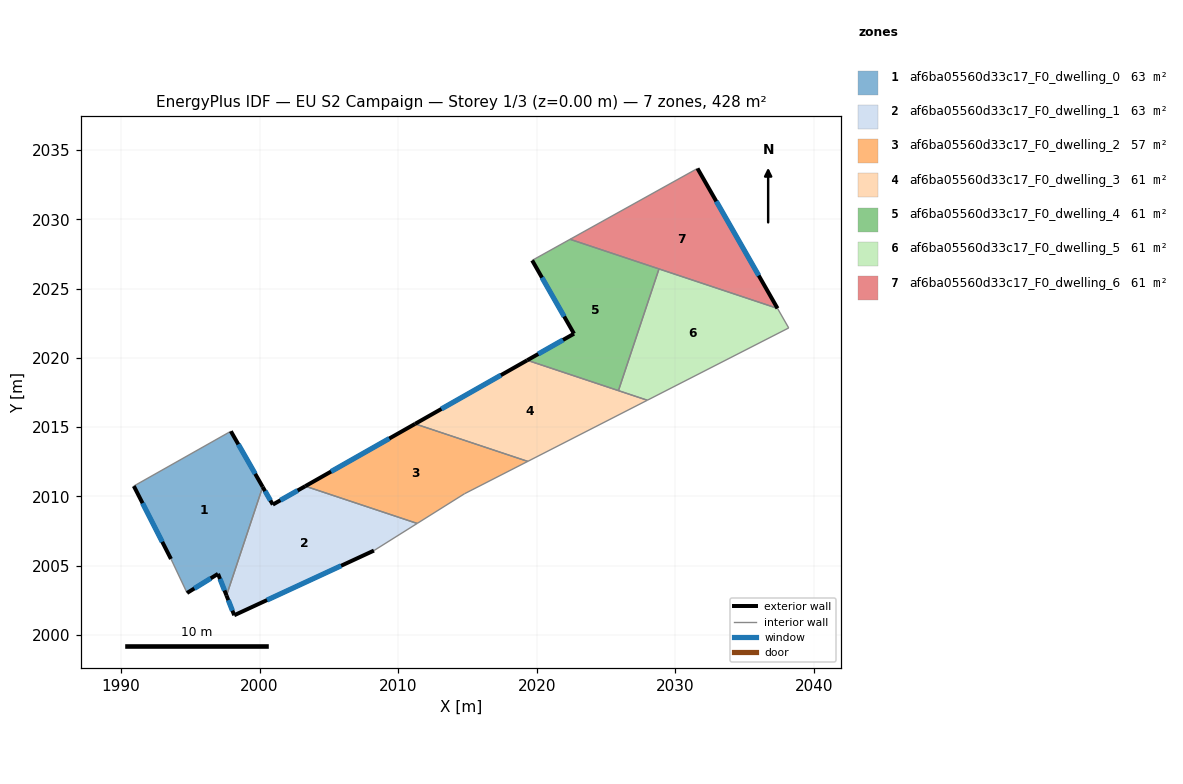
=== STOREY PLAN SPEC (per zone: floor XY polygon, exterior-wall plan segments, windows/doors) ===
zone 1: af6ba05560d33c17_F0_dwelling_0  (63.3 m²)
  floor: (1997.93, 2014.70) (2000.23, 2010.69) (1997.62, 2002.86) (1997.01, 2004.42) (1994.77, 2003.04) (1993.61, 2005.49) (1990.93, 2010.75) (1990.97, 2010.77)
  exterior wall: (1990.93, 2010.75) – (1993.61, 2005.49)  [5.9 m]
    window: (1991.56, 2009.52) – (1992.98, 2006.73)  [5.0 m²]
  exterior wall: (2000.23, 2010.69) – (1997.93, 2014.70)  [4.6 m]
    window: (1999.69, 2011.63) – (1998.47, 2013.76)  [3.9 m²]
  exterior wall: (1997.01, 2004.42) – (1997.62, 2002.86)  [1.7 m]
    window: (1997.15, 2004.05) – (1997.47, 2003.22)  [1.4 m²]
  exterior wall: (1994.77, 2003.04) – (1997.01, 2004.42)  [2.6 m]
    window: (1995.30, 2003.36) – (1996.48, 2004.10)  [2.2 m²]
  interior walls: 4
zone 2: af6ba05560d33c17_F0_dwelling_1  (63.3 m²)
  floor: (2011.37, 2008.05) (2008.25, 2006.10) (1998.17, 2001.43) (1997.62, 2002.86) (2000.23, 2010.69) (2000.96, 2009.41) (2003.30, 2010.74)
  exterior wall: (1997.62, 2002.86) – (1998.17, 2001.43)  [1.5 m]
    window: (1997.75, 2002.52) – (1998.04, 2001.77)  [1.3 m²]
  exterior wall: (2000.96, 2009.41) – (2000.23, 2010.69)  [1.5 m]
    window: (2000.79, 2009.71) – (2000.40, 2010.39)  [1.2 m²]
  exterior wall: (2003.30, 2010.74) – (2000.96, 2009.41)  [2.7 m]
    window: (2002.75, 2010.43) – (2001.51, 2009.73)  [2.3 m²]
  exterior wall: (1998.17, 2001.43) – (2008.25, 2006.10)  [11.1 m]
    window: (2000.54, 2002.53) – (2005.88, 2005.00)  [9.4 m²]
  interior walls: 3
zone 3: af6ba05560d33c17_F0_dwelling_2  (56.9 m²)
  floor: (2019.35, 2012.53) (2014.78, 2010.20) (2011.37, 2008.05) (2003.30, 2010.74) (2011.22, 2015.24)
  exterior wall: (2011.22, 2015.24) – (2003.30, 2010.74)  [9.1 m]
    window: (2009.36, 2014.18) – (2005.16, 2011.80)  [7.7 m²]
  interior walls: 4
zone 4: af6ba05560d33c17_F0_dwelling_3  (61.1 m²)
  floor: (2027.97, 2016.94) (2019.35, 2012.53) (2011.22, 2015.24) (2019.31, 2019.83)
  exterior wall: (2019.31, 2019.83) – (2011.22, 2015.24)  [9.3 m]
    window: (2017.41, 2018.75) – (2013.12, 2016.31)  [7.8 m²]
  interior walls: 4
zone 5: af6ba05560d33c17_F0_dwelling_4  (61.1 m²)
  floor: (2028.82, 2026.42) (2025.89, 2017.63) (2019.31, 2019.83) (2022.68, 2021.74) (2019.67, 2027.03) (2022.40, 2028.55)
  exterior wall: (2022.68, 2021.74) – (2019.31, 2019.83)  [3.9 m]
    window: (2021.89, 2021.29) – (2020.10, 2020.28)  [3.3 m²]
  exterior wall: (2019.67, 2027.03) – (2022.68, 2021.74)  [6.1 m]
    window: (2020.37, 2025.79) – (2021.98, 2022.98)  [5.1 m²]
  interior walls: 4
zone 6: af6ba05560d33c17_F0_dwelling_5  (61.1 m²)
  floor: (2037.36, 2023.57) (2038.17, 2022.16) (2027.97, 2016.94) (2025.89, 2017.63) (2028.82, 2026.42)
  interior walls: 5
zone 7: af6ba05560d33c17_F0_dwelling_6  (61.1 m²)
  floor: (2031.59, 2033.66) (2037.36, 2023.57) (2022.40, 2028.55)
  exterior wall: (2037.36, 2023.57) – (2031.59, 2033.66)  [11.6 m]
    window: (2036.01, 2025.94) – (2032.95, 2031.29)  [9.8 m²]
  interior walls: 3

=== DERIVED (storey summary) ===
Building: EU S2 Campaign
Storey: 1 of 3  (floor level z = 0.00 m)
Storey gross floor area: 428.0 m²
Zones on this storey: 7
  - af6ba05560d33c17_F0_dwelling_0: floor 63.3 m²; exterior wall 14.8 m (44.5 m²); 4 window(s) 12.5 m²; WWR 28.1%
  - af6ba05560d33c17_F0_dwelling_1: floor 63.3 m²; exterior wall 16.8 m (50.4 m²); 4 window(s) 14.2 m²; WWR 28.1%
  - af6ba05560d33c17_F0_dwelling_2: floor 56.9 m²; exterior wall 9.1 m (27.3 m²); 1 window(s) 7.7 m²; WWR 28.1%
  - af6ba05560d33c17_F0_dwelling_3: floor 61.1 m²; exterior wall 9.3 m (27.9 m²); 1 window(s) 7.8 m²; WWR 28.1%
  - af6ba05560d33c17_F0_dwelling_4: floor 61.1 m²; exterior wall 10.0 m (29.9 m²); 2 window(s) 8.4 m²; WWR 28.1%
  - af6ba05560d33c17_F0_dwelling_5: floor 61.1 m²
  - af6ba05560d33c17_F0_dwelling_6: floor 61.1 m²; exterior wall 11.6 m (34.9 m²); 1 window(s) 9.8 m²; WWR 28.1%
Zone adjacency (shared interzone walls):
  - af6ba05560d33c17_F0_dwelling_0 ↔ af6ba05560d33c17_F0_dwelling_1
  - af6ba05560d33c17_F0_dwelling_1 ↔ af6ba05560d33c17_F0_dwelling_2
  - af6ba05560d33c17_F0_dwelling_2 ↔ af6ba05560d33c17_F0_dwelling_3
  - af6ba05560d33c17_F0_dwelling_3 ↔ af6ba05560d33c17_F0_dwelling_4
  - af6ba05560d33c17_F0_dwelling_3 ↔ af6ba05560d33c17_F0_dwelling_5
  - af6ba05560d33c17_F0_dwelling_4 ↔ af6ba05560d33c17_F0_dwelling_5
  - af6ba05560d33c17_F0_dwelling_4 ↔ af6ba05560d33c17_F0_dwelling_6
  - af6ba05560d33c17_F0_dwelling_5 ↔ af6ba05560d33c17_F0_dwelling_6